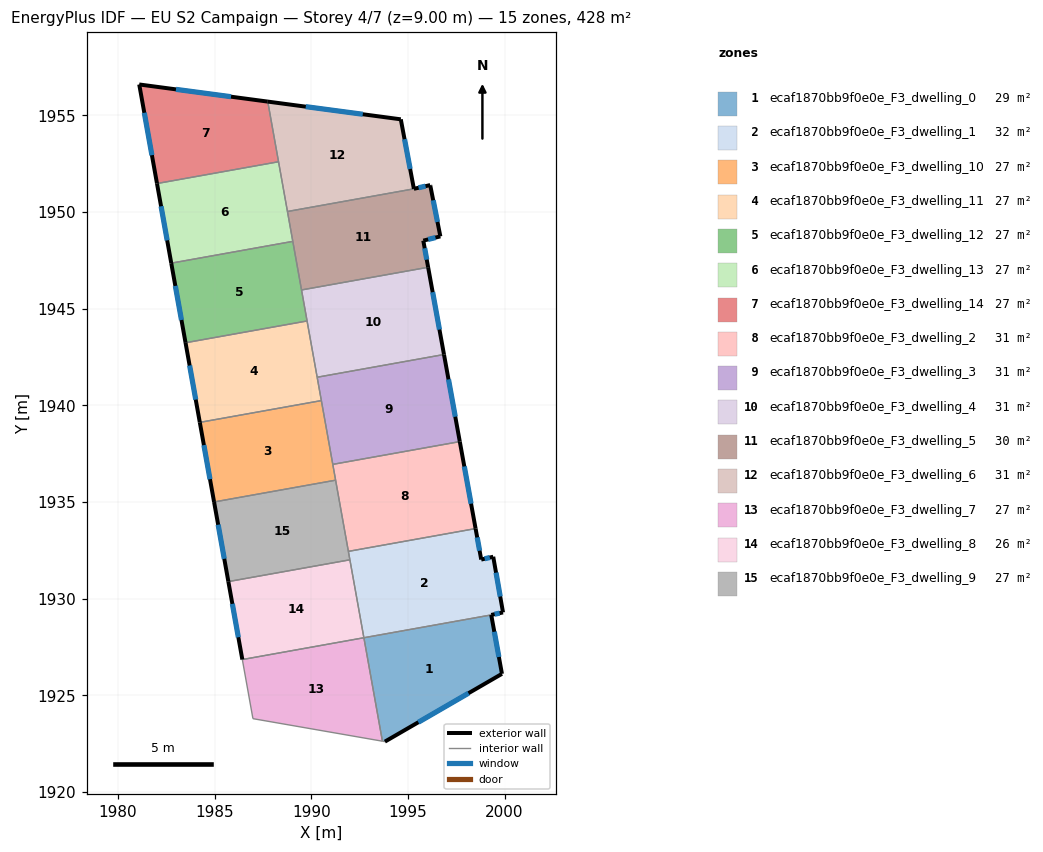
=== STOREY PLAN SPEC (per zone: floor XY polygon, exterior-wall plan segments, windows/doors) ===
zone 1: ecaf1870bb9f0e0e_F3_dwelling_0  (28.9 m²)
  floor: (1999.31, 1929.16) (1999.87, 1926.11) (1993.81, 1922.60) (1993.68, 1922.62) (1992.72, 1927.97)
  exterior wall: (1999.87, 1926.11) – (1999.31, 1929.16)  [3.1 m]
    window: (1999.71, 1926.98) – (1999.47, 1928.28)  [1.7 m²]
  exterior wall: (1993.81, 1922.60) – (1999.87, 1926.11)  [7.0 m]
    window: (1995.54, 1923.60) – (1998.14, 1925.10)  [3.9 m²]
  interior walls: 3
zone 2: ecaf1870bb9f0e0e_F3_dwelling_1  (32.2 m²)
  floor: (1998.50, 1933.62) (1998.79, 1932.02) (1999.42, 1932.17) (1999.92, 1929.28) (1999.31, 1929.16) (1992.72, 1927.97) (1991.92, 1932.44)
  exterior wall: (1999.31, 1929.16) – (1999.92, 1929.28)  [0.6 m]
    window: (1999.49, 1929.19) – (1999.75, 1929.25)  [0.3 m²]
  exterior wall: (1998.79, 1932.02) – (1998.50, 1933.62)  [1.6 m]
    window: (1998.71, 1932.48) – (1998.59, 1933.16)  [0.9 m²]
  exterior wall: (1999.42, 1932.17) – (1998.79, 1932.02)  [0.6 m]
    window: (1999.24, 1932.12) – (1998.97, 1932.06)  [0.4 m²]
  exterior wall: (1999.92, 1929.28) – (1999.42, 1932.17)  [2.9 m]
    window: (1999.78, 1930.11) – (1999.56, 1931.34)  [1.6 m²]
  interior walls: 4
zone 3: ecaf1870bb9f0e0e_F3_dwelling_10  (26.7 m²)
  floor: (1990.52, 1940.24) (1991.26, 1936.12) (1984.97, 1935.00) (1984.24, 1939.12)
  exterior wall: (1984.24, 1939.12) – (1984.97, 1935.00)  [4.2 m]
    window: (1984.45, 1937.94) – (1984.76, 1936.17)  [2.3 m²]
  interior walls: 4
zone 4: ecaf1870bb9f0e0e_F3_dwelling_11  (26.7 m²)
  floor: (1989.78, 1944.36) (1990.52, 1940.24) (1984.24, 1939.12) (1983.50, 1943.24)
  exterior wall: (1983.50, 1943.24) – (1984.24, 1939.12)  [4.2 m]
    window: (1983.71, 1942.06) – (1984.03, 1940.29)  [2.3 m²]
  interior walls: 4
zone 5: ecaf1870bb9f0e0e_F3_dwelling_12  (26.7 m²)
  floor: (1989.05, 1948.48) (1989.78, 1944.36) (1983.50, 1943.24) (1982.76, 1947.35)
  exterior wall: (1982.76, 1947.35) – (1983.50, 1943.24)  [4.2 m]
    window: (1982.97, 1946.18) – (1983.29, 1944.41)  [2.3 m²]
  interior walls: 4
zone 6: ecaf1870bb9f0e0e_F3_dwelling_13  (26.7 m²)
  floor: (1988.31, 1952.60) (1989.05, 1948.48) (1982.76, 1947.35) (1982.02, 1951.47)
  exterior wall: (1982.02, 1951.47) – (1982.76, 1947.35)  [4.2 m]
    window: (1982.23, 1950.30) – (1982.55, 1948.53)  [2.3 m²]
  interior walls: 4
zone 7: ecaf1870bb9f0e0e_F3_dwelling_14  (26.7 m²)
  floor: (1987.75, 1955.71) (1988.31, 1952.60) (1982.02, 1951.47) (1981.10, 1956.60)
  exterior wall: (1981.10, 1956.60) – (1982.02, 1951.47)  [5.2 m]
    window: (1981.36, 1955.13) – (1981.76, 1952.94)  [2.9 m²]
  exterior wall: (1987.75, 1955.71) – (1981.10, 1956.60)  [6.7 m]
    window: (1985.85, 1955.96) – (1983.00, 1956.34)  [3.7 m²]
  interior walls: 2
zone 8: ecaf1870bb9f0e0e_F3_dwelling_2  (30.5 m²)
  floor: (1997.69, 1938.12) (1998.50, 1933.62) (1991.92, 1932.44) (1991.11, 1936.94)
  exterior wall: (1998.50, 1933.62) – (1997.69, 1938.12)  [4.6 m]
    window: (1998.27, 1934.91) – (1997.92, 1936.84)  [2.5 m²]
  interior walls: 4
zone 9: ecaf1870bb9f0e0e_F3_dwelling_3  (30.5 m²)
  floor: (1996.87, 1942.63) (1997.69, 1938.12) (1991.11, 1936.94) (1990.31, 1941.45)
  exterior wall: (1997.69, 1938.12) – (1996.87, 1942.63)  [4.6 m]
    window: (1997.45, 1939.41) – (1997.10, 1941.34)  [2.5 m²]
  interior walls: 4
zone 10: ecaf1870bb9f0e0e_F3_dwelling_4  (30.5 m²)
  floor: (1996.05, 1947.14) (1996.87, 1942.63) (1990.31, 1941.45) (1989.50, 1945.97)
  exterior wall: (1996.87, 1942.63) – (1996.05, 1947.14)  [4.6 m]
    window: (1996.63, 1943.92) – (1996.28, 1945.85)  [2.5 m²]
  interior walls: 4
zone 11: ecaf1870bb9f0e0e_F3_dwelling_5  (29.8 m²)
  floor: (1996.16, 1951.35) (1996.68, 1948.74) (1995.80, 1948.52) (1996.05, 1947.14) (1989.50, 1945.97) (1988.77, 1950.03) (1995.31, 1951.20) (1996.16, 1951.39)
  exterior wall: (1996.05, 1947.14) – (1995.80, 1948.52)  [1.4 m]
    window: (1995.98, 1947.53) – (1995.87, 1948.12)  [0.8 m²]
  exterior wall: (1996.16, 1951.39) – (1995.31, 1951.20)  [0.9 m]
    window: (1995.91, 1951.34) – (1995.55, 1951.25)  [0.5 m²]
  exterior wall: (1996.16, 1951.35) – (1996.16, 1951.39)  [0.0 m]
  exterior wall: (1996.68, 1948.74) – (1996.16, 1951.35)  [2.7 m]
    window: (1996.53, 1949.48) – (1996.31, 1950.60)  [1.5 m²]
  exterior wall: (1995.80, 1948.52) – (1996.68, 1948.74)  [0.9 m]
    window: (1996.05, 1948.58) – (1996.43, 1948.68)  [0.5 m²]
  interior walls: 4
zone 12: ecaf1870bb9f0e0e_F3_dwelling_6  (31.3 m²)
  floor: (1994.63, 1954.79) (1995.31, 1951.20) (1988.77, 1950.03) (1987.75, 1955.71)
  exterior wall: (1994.63, 1954.79) – (1987.75, 1955.71)  [6.9 m]
    window: (1992.67, 1955.06) – (1989.72, 1955.45)  [3.8 m²]
  exterior wall: (1995.31, 1951.20) – (1994.63, 1954.79)  [3.7 m]
    window: (1995.12, 1952.23) – (1994.83, 1953.77)  [2.0 m²]
  interior walls: 3
zone 13: ecaf1870bb9f0e0e_F3_dwelling_7  (27.3 m²)
  floor: (1992.72, 1927.97) (1993.68, 1922.62) (1986.98, 1923.79) (1986.44, 1926.85)
  interior walls: 4
zone 14: ecaf1870bb9f0e0e_F3_dwelling_8  (26.2 m²)
  floor: (1992.00, 1932.01) (1992.72, 1927.97) (1986.44, 1926.85) (1985.71, 1930.88)
  exterior wall: (1985.71, 1930.88) – (1986.44, 1926.85)  [4.1 m]
    window: (1985.92, 1929.73) – (1986.23, 1928.00)  [2.3 m²]
  interior walls: 3
zone 15: ecaf1870bb9f0e0e_F3_dwelling_9  (26.7 m²)
  floor: (1991.26, 1936.12) (1992.00, 1932.01) (1985.71, 1930.88) (1984.97, 1935.00)
  exterior wall: (1984.97, 1935.00) – (1985.71, 1930.88)  [4.2 m]
    window: (1985.19, 1933.82) – (1985.50, 1932.06)  [2.3 m²]
  interior walls: 4

=== DERIVED (storey summary) ===
Building: EU S2 Campaign
Storey: 4 of 7  (floor level z = 9.00 m)
Storey gross floor area: 427.7 m²
Zones on this storey: 15
  - ecaf1870bb9f0e0e_F3_dwelling_0: floor 28.9 m²; exterior wall 10.1 m (30.3 m²); 2 window(s) 5.6 m²; WWR 18.4%
  - ecaf1870bb9f0e0e_F3_dwelling_1: floor 32.2 m²; exterior wall 5.8 m (17.5 m²); 4 window(s) 3.2 m²; WWR 18.4%
  - ecaf1870bb9f0e0e_F3_dwelling_10: floor 26.7 m²; exterior wall 4.2 m (12.6 m²); 1 window(s) 2.3 m²; WWR 18.4%
  - ecaf1870bb9f0e0e_F3_dwelling_11: floor 26.7 m²; exterior wall 4.2 m (12.6 m²); 1 window(s) 2.3 m²; WWR 18.4%
  - ecaf1870bb9f0e0e_F3_dwelling_12: floor 26.7 m²; exterior wall 4.2 m (12.6 m²); 1 window(s) 2.3 m²; WWR 18.4%
  - ecaf1870bb9f0e0e_F3_dwelling_13: floor 26.7 m²; exterior wall 4.2 m (12.6 m²); 1 window(s) 2.3 m²; WWR 18.4%
  - ecaf1870bb9f0e0e_F3_dwelling_14: floor 26.7 m²; exterior wall 11.9 m (35.7 m²); 2 window(s) 6.6 m²; WWR 18.4%
  - ecaf1870bb9f0e0e_F3_dwelling_2: floor 30.5 m²; exterior wall 4.6 m (13.7 m²); 1 window(s) 2.5 m²; WWR 18.4%
  - ecaf1870bb9f0e0e_F3_dwelling_3: floor 30.5 m²; exterior wall 4.6 m (13.7 m²); 1 window(s) 2.5 m²; WWR 18.4%
  - ecaf1870bb9f0e0e_F3_dwelling_4: floor 30.5 m²; exterior wall 4.6 m (13.8 m²); 1 window(s) 2.5 m²; WWR 18.4%
  - ecaf1870bb9f0e0e_F3_dwelling_5: floor 29.8 m²; exterior wall 5.9 m (17.6 m²); 4 window(s) 3.2 m²; WWR 18.2%
  - ecaf1870bb9f0e0e_F3_dwelling_6: floor 31.3 m²; exterior wall 10.6 m (31.8 m²); 2 window(s) 5.8 m²; WWR 18.4%
  - ecaf1870bb9f0e0e_F3_dwelling_7: floor 27.3 m²
  - ecaf1870bb9f0e0e_F3_dwelling_8: floor 26.2 m²; exterior wall 4.1 m (12.3 m²); 1 window(s) 2.3 m²; WWR 18.4%
  - ecaf1870bb9f0e0e_F3_dwelling_9: floor 26.7 m²; exterior wall 4.2 m (12.6 m²); 1 window(s) 2.3 m²; WWR 18.4%
Zone adjacency (shared interzone walls):
  - ecaf1870bb9f0e0e_F3_dwelling_0 ↔ ecaf1870bb9f0e0e_F3_dwelling_1
  - ecaf1870bb9f0e0e_F3_dwelling_0 ↔ ecaf1870bb9f0e0e_F3_dwelling_7
  - ecaf1870bb9f0e0e_F3_dwelling_1 ↔ ecaf1870bb9f0e0e_F3_dwelling_2
  - ecaf1870bb9f0e0e_F3_dwelling_1 ↔ ecaf1870bb9f0e0e_F3_dwelling_8
  - ecaf1870bb9f0e0e_F3_dwelling_1 ↔ ecaf1870bb9f0e0e_F3_dwelling_9
  - ecaf1870bb9f0e0e_F3_dwelling_10 ↔ ecaf1870bb9f0e0e_F3_dwelling_11
  - ecaf1870bb9f0e0e_F3_dwelling_10 ↔ ecaf1870bb9f0e0e_F3_dwelling_2
  - ecaf1870bb9f0e0e_F3_dwelling_10 ↔ ecaf1870bb9f0e0e_F3_dwelling_3
  - ecaf1870bb9f0e0e_F3_dwelling_10 ↔ ecaf1870bb9f0e0e_F3_dwelling_9
  - ecaf1870bb9f0e0e_F3_dwelling_11 ↔ ecaf1870bb9f0e0e_F3_dwelling_12
  - ecaf1870bb9f0e0e_F3_dwelling_11 ↔ ecaf1870bb9f0e0e_F3_dwelling_3
  - ecaf1870bb9f0e0e_F3_dwelling_11 ↔ ecaf1870bb9f0e0e_F3_dwelling_4
  - ecaf1870bb9f0e0e_F3_dwelling_12 ↔ ecaf1870bb9f0e0e_F3_dwelling_13
  - ecaf1870bb9f0e0e_F3_dwelling_12 ↔ ecaf1870bb9f0e0e_F3_dwelling_4
  - ecaf1870bb9f0e0e_F3_dwelling_12 ↔ ecaf1870bb9f0e0e_F3_dwelling_5
  - ecaf1870bb9f0e0e_F3_dwelling_13 ↔ ecaf1870bb9f0e0e_F3_dwelling_14
  - ecaf1870bb9f0e0e_F3_dwelling_13 ↔ ecaf1870bb9f0e0e_F3_dwelling_5
  - ecaf1870bb9f0e0e_F3_dwelling_13 ↔ ecaf1870bb9f0e0e_F3_dwelling_6
  - ecaf1870bb9f0e0e_F3_dwelling_14 ↔ ecaf1870bb9f0e0e_F3_dwelling_6
  - ecaf1870bb9f0e0e_F3_dwelling_2 ↔ ecaf1870bb9f0e0e_F3_dwelling_3
  - ecaf1870bb9f0e0e_F3_dwelling_2 ↔ ecaf1870bb9f0e0e_F3_dwelling_9
  - ecaf1870bb9f0e0e_F3_dwelling_3 ↔ ecaf1870bb9f0e0e_F3_dwelling_4
  - ecaf1870bb9f0e0e_F3_dwelling_4 ↔ ecaf1870bb9f0e0e_F3_dwelling_5
  - ecaf1870bb9f0e0e_F3_dwelling_5 ↔ ecaf1870bb9f0e0e_F3_dwelling_6
  - ecaf1870bb9f0e0e_F3_dwelling_7 ↔ ecaf1870bb9f0e0e_F3_dwelling_8
  - ecaf1870bb9f0e0e_F3_dwelling_8 ↔ ecaf1870bb9f0e0e_F3_dwelling_9